Image classification data set "data" (flossie1209/SPECT_MPI_Project on GitHub). Class labels (2): abnormal, normal.

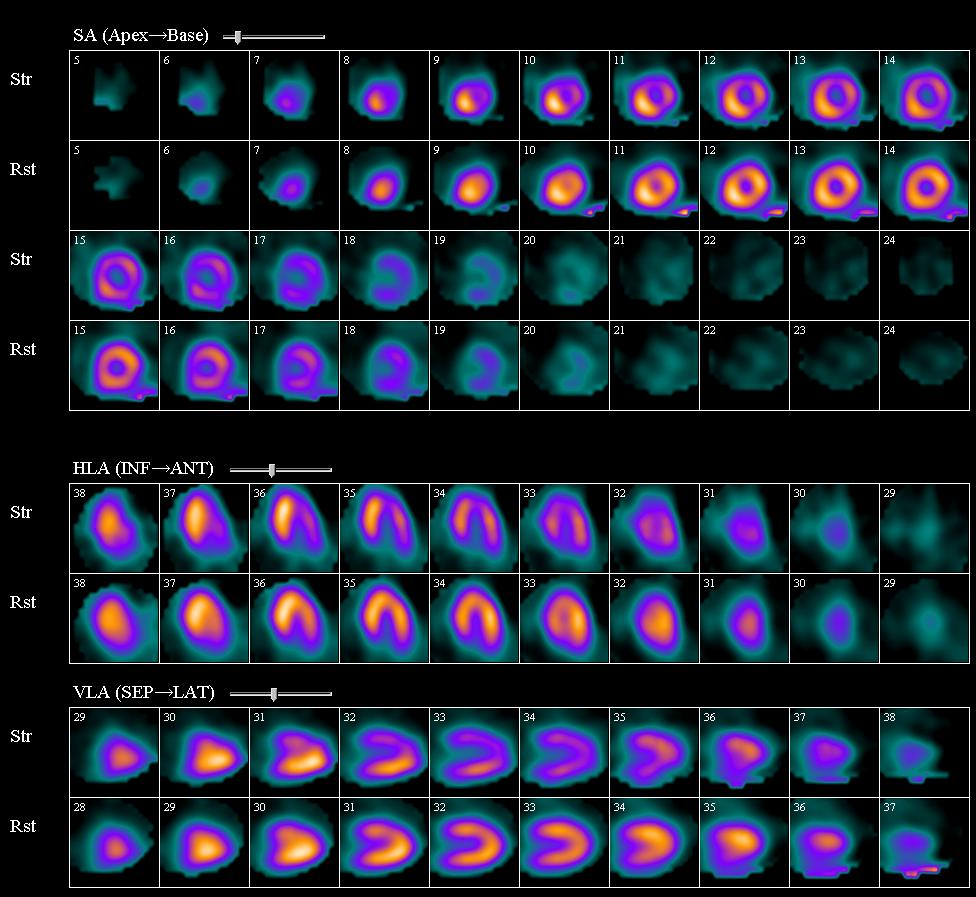
Label: abnormal

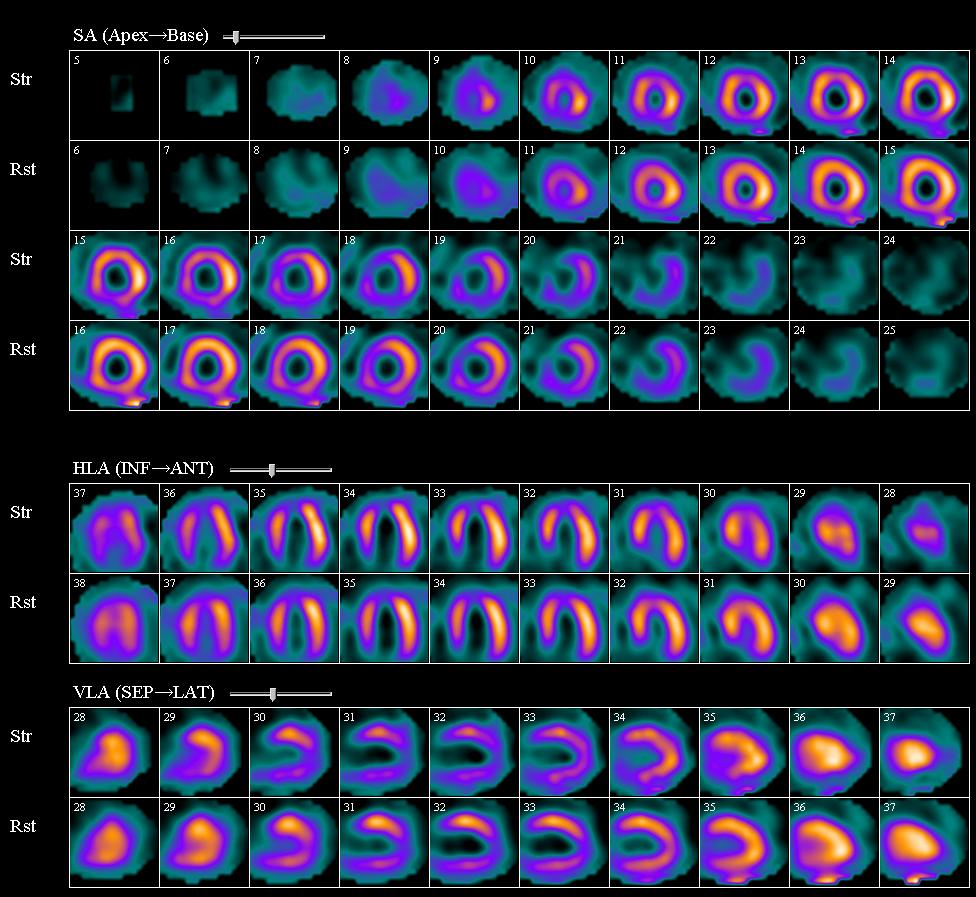
Label: abnormal

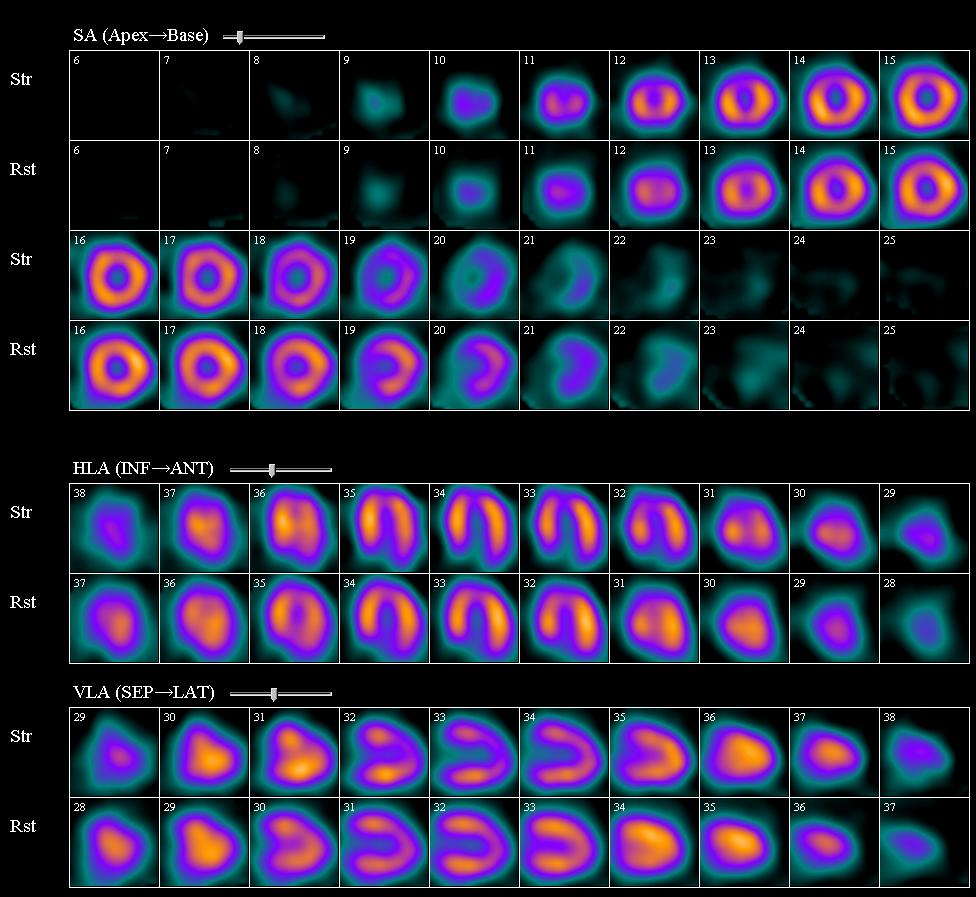
Label: abnormal

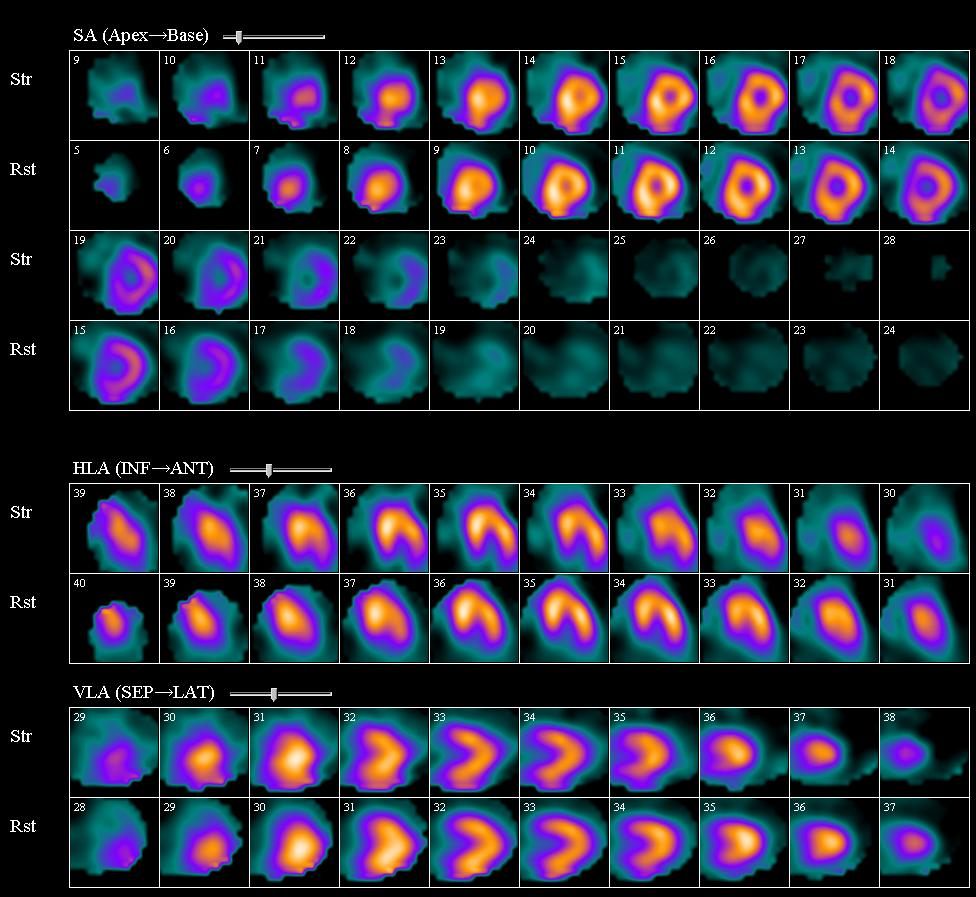
Label: normal

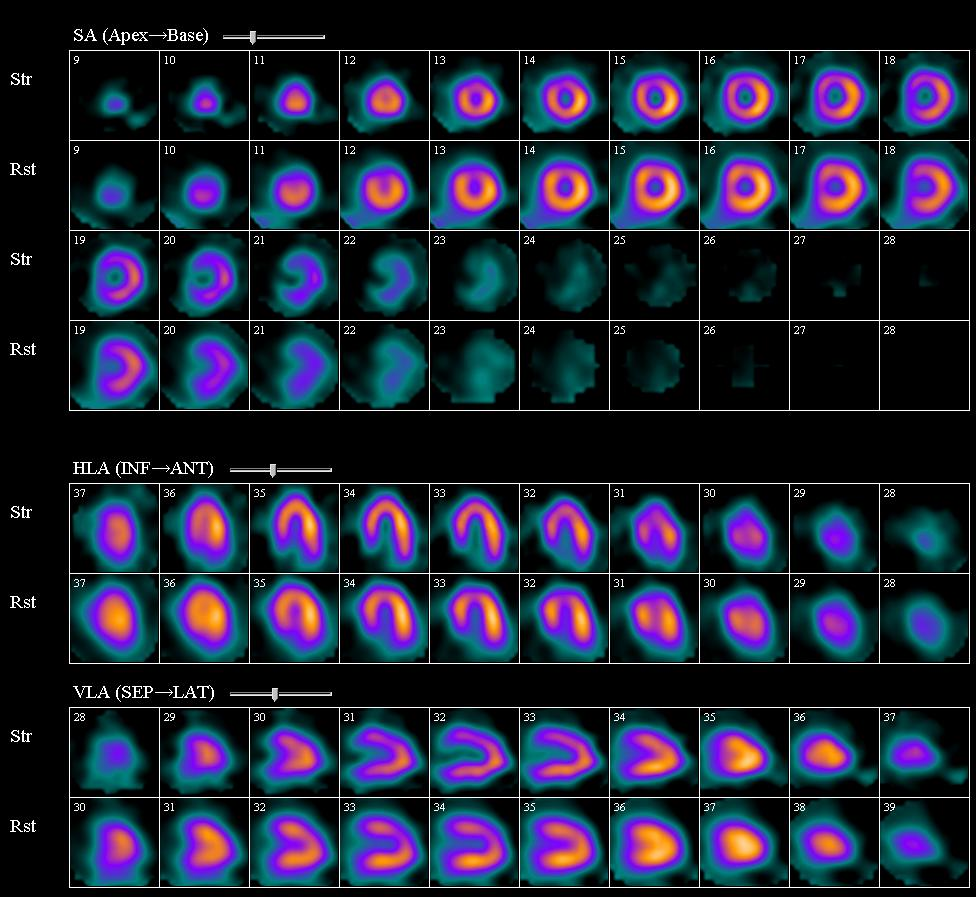
Label: abnormal

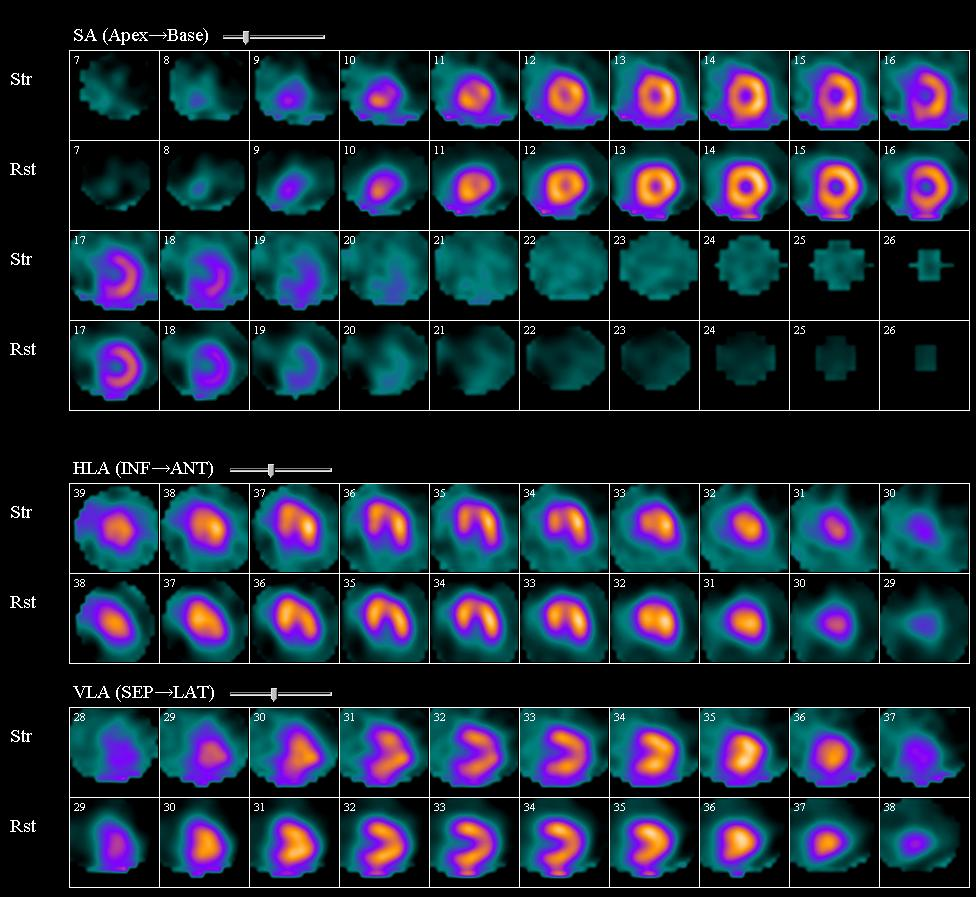
Label: abnormal
